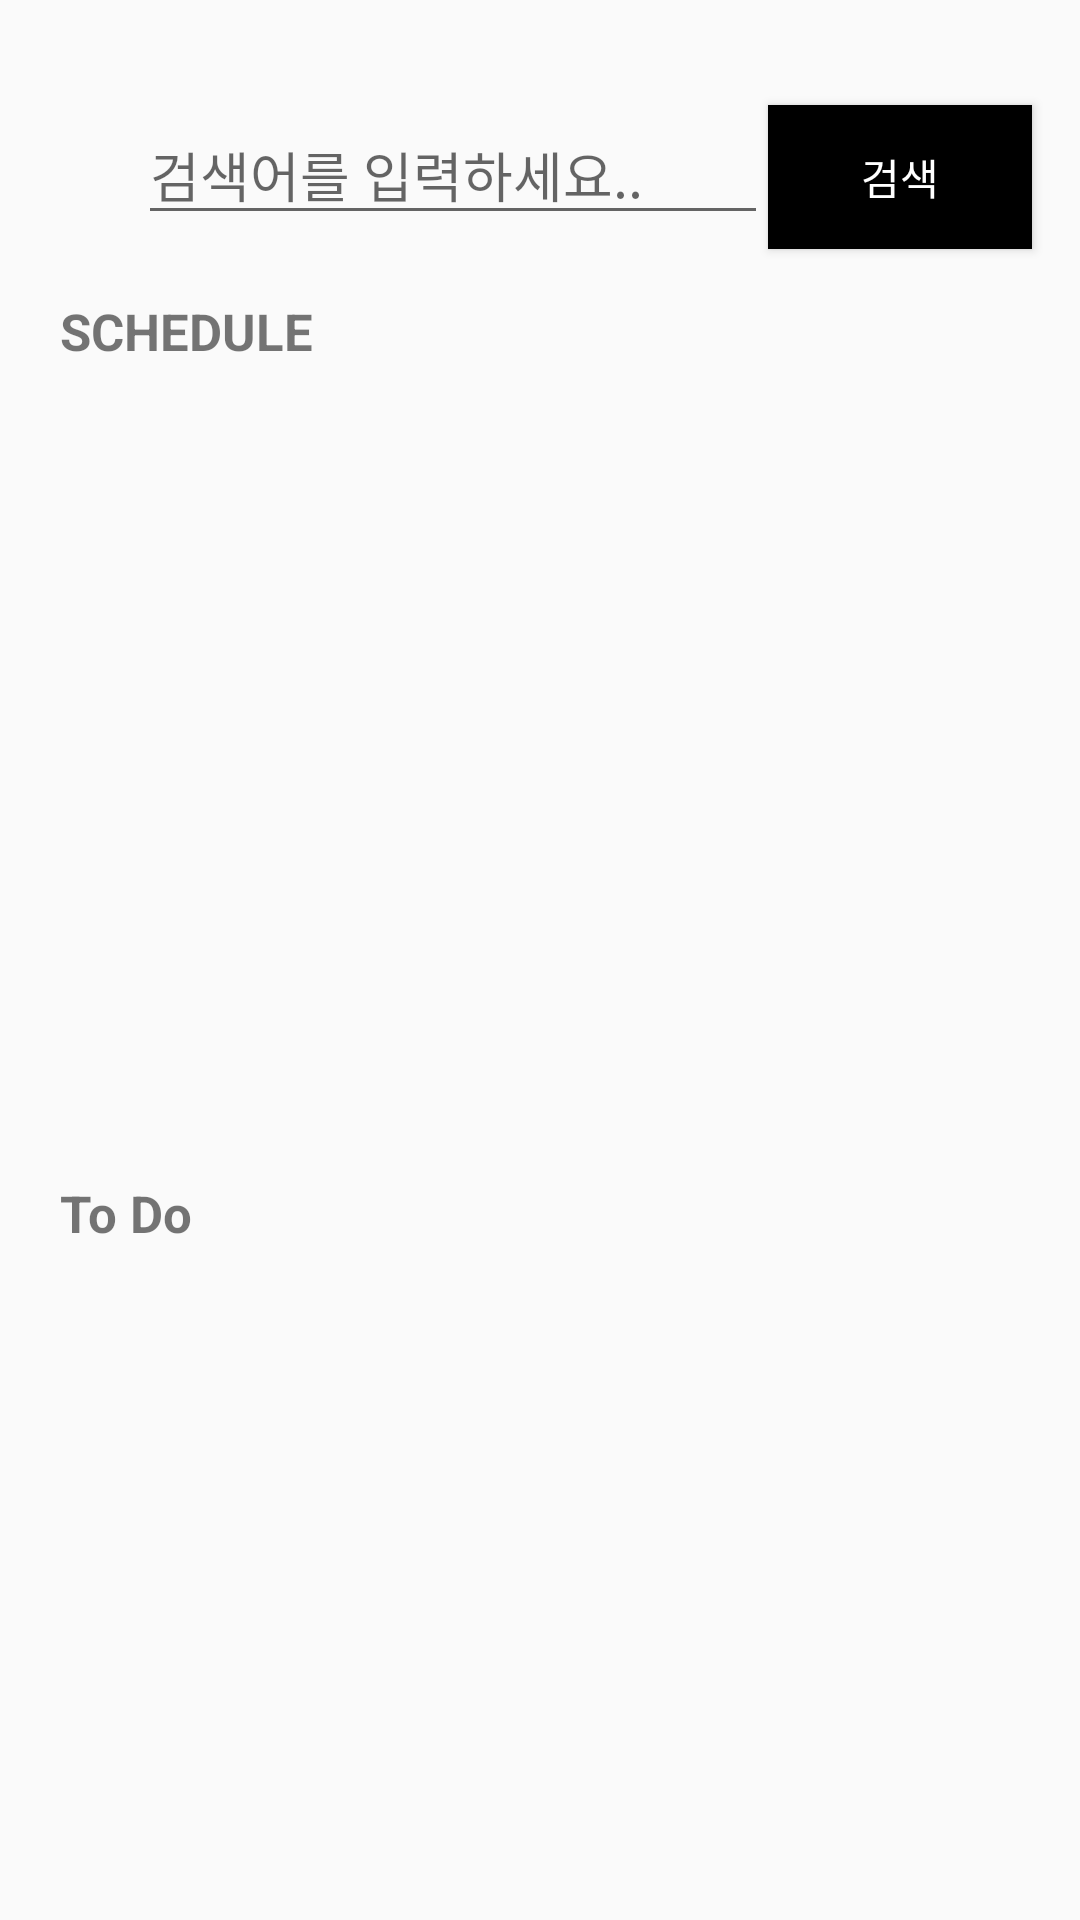

Android layout source for this screen:
<!-- AndroidManifest.xml: application theme AppTheme -->
<!-- res/layout/fragment_search.xml -->
<?xml version="1.0" encoding="utf-8"?>
<RelativeLayout xmlns:android="http://schemas.android.com/apk/res/android"
    android:layout_width="match_parent"
    android:layout_height="match_parent">

    <EditText
        android:id="@+id/editText"
        android:layout_width="wrap_content"
        android:layout_height="wrap_content"
        android:layout_alignParentStart="true"
        android:layout_alignParentTop="true"
        android:layout_marginStart="46dp"
        android:layout_marginTop="35dp"
        android:ems="10"
        android:hint="검색어를 입력하세요.."
        android:inputType="textPersonName" />

    <Button
        android:id="@+id/button"
        android:layout_width="wrap_content"
        android:layout_height="wrap_content"
        android:layout_alignTop="@+id/editText"
        android:layout_toEndOf="@+id/editText"
        android:background="@color/colorBlack"
        android:textColor="@color/colorWhite"
        android:text="검색" />

    <FrameLayout
        android:layout_width="match_parent"
        android:layout_height="232dp"
        android:layout_marginLeft="20dp"
        android:layout_alignParentStart="true"
        android:layout_alignParentTop="true"
        android:layout_marginTop="99dp">

        <LinearLayout
            android:layout_width="match_parent"
            android:layout_height="match_parent"
            android:orientation="vertical">

            <TextView
                android:id="@+id/textView9"
                android:layout_width="match_parent"
                android:layout_height="39dp"
                android:text="SCHEDULE"
                android:textSize="17sp"
                android:textStyle="bold" />

            <ListView
                android:id="@+id/listViewSchedule"
                android:layout_width="match_parent"
                android:layout_height="match_parent">

            </ListView>


        </LinearLayout>

    </FrameLayout>

    <FrameLayout
        android:layout_width="match_parent"
        android:layout_height="232dp"
        android:layout_alignParentBottom="true"
        android:layout_alignParentStart="true"
        android:layout_marginLeft="20dp"
        android:layout_marginBottom="15dp">

        <LinearLayout
            android:layout_width="match_parent"
            android:layout_height="match_parent"
            android:orientation="vertical">

            <TextView
                android:id="@+id/textView10"
                android:layout_width="match_parent"
                android:layout_height="39dp"
                android:textSize="17sp"
                android:textStyle="bold"
                android:text="To Do" />

            <ListView
                android:id="@+id/listViewToDo"
                android:layout_width="match_parent"
                android:layout_height="match_parent"></ListView>


        </LinearLayout>

    </FrameLayout>


</RelativeLayout>
<!-- resources referenced by this layout -->
<resources>
  <color name="colorBlack">#FF000000</color>
  <color name="colorWhite">#FFFFFF</color>
  <style name="AppTheme" parent="Theme.AppCompat.Light.NoActionBar">
          
          <item name="colorPrimary">@color/colorPrimary</item>        //타이틀바
          <item name="colorPrimaryDark">@color/colorPrimaryDark</item>   //액션바
          <item name="colorAccent">@color/colorAccent</item>
          <item name="windowActionBar">false</item>
          <item name="windowNoTitle">true</item>
  
  
  
  
      </style>
  <color name="colorPrimary">#FFFFFF</color>         //타이틀바
  <color name="colorPrimaryDark">#ff000000</color>
  <color name="colorAccent">#FF4081</color>
</resources>
